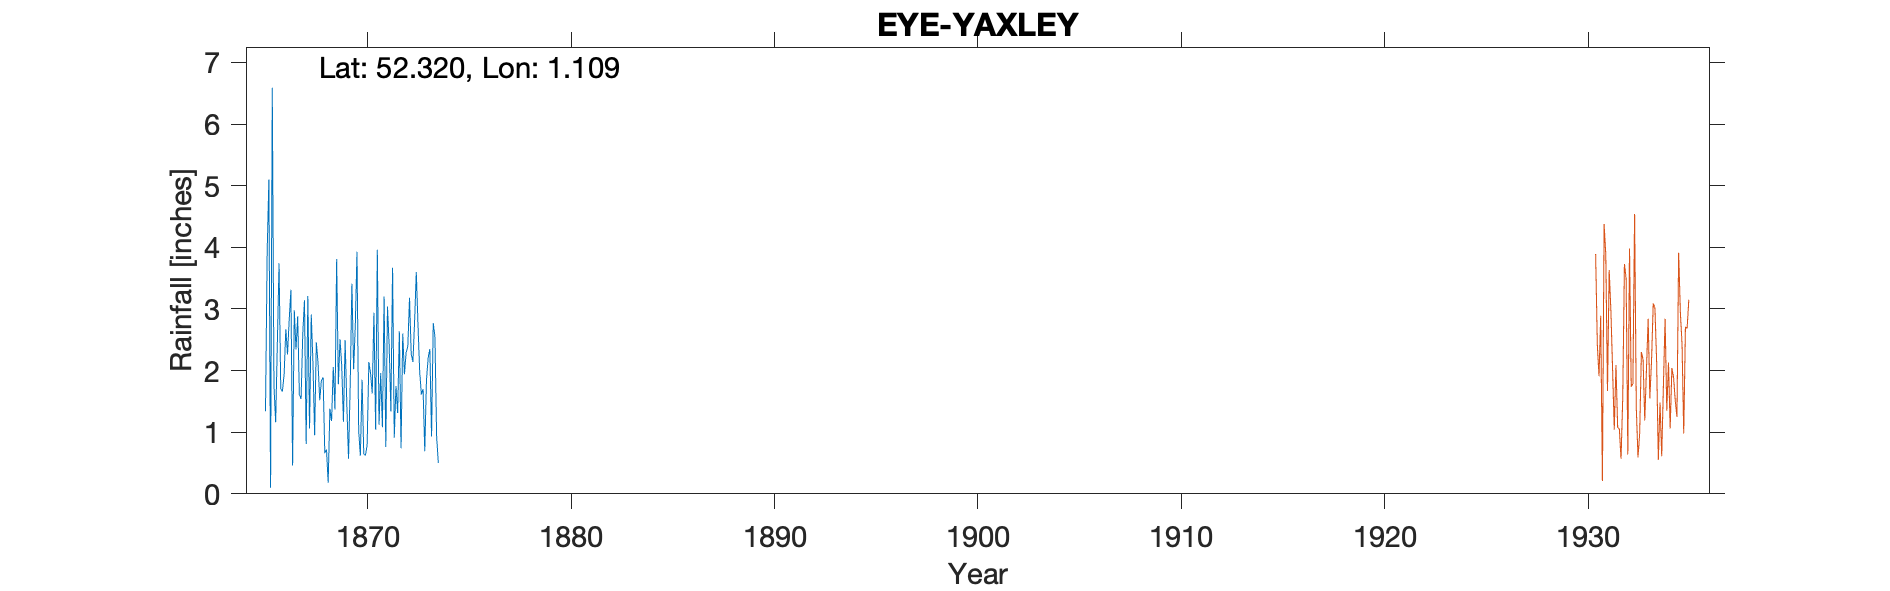

The file beside this chart, header and first rows:
EYE-YAXLEY (VICARAGE), , , , , , , , , , , , , , , , , , , , 
Grid ref, TM120737, Long, 1.109, Lat, 52.32, Elevation, 133, ft, , , , , , , , , , , , 
Station no, RR6830, , , , , , , , , , , , , , , , , , , 
, 1860, 1861, 1862, 1863, 1864, 1865, 1866, 1867, 1868, 1869, 1870, 1871, 1872, 1873, 1874, 1875, 1876, 1877, 1878, 1879
January, , , , , , , 2.44, 2.88, 2.13, 1.78, 1.02, 1.12, 2.64, 1.98, , , , , , 
February, , , , , , , 3.74, 1.61, 1.52, 2.51, 0.62, 1.96, 0.74, 1.61, , , , , , 
March, , , , , , , 1.71, 1.54, 1.84, 2.07, 1.85, 1.08, 2.6, 1.7, , , , , , 
April, , , , , , , 1.66, 2.6, 1.89, 1.17, 0.65, 3.2, 1.94, 0.69, , , , , , 
May, , , , , , , 1.94, 3.14, 0.66, 2.49, 0.62, 0.76, 2.29, 1.84, , , , , , 
June, , , , , , 1.34, 2.67, 0.81, 0.72, 1.45, 0.8, 3.04, 2.39, 2.21, , , , , , 
July, , , , , , 3.93, 2.26, 3.21, 0.18, 0.57, 2.14, 2.4, 3.18, 2.35, , , , , , 
August, , , , , , 5.1, 2.83, 1.06, 1.38, 1.77, 1.96, 1.34, 2.27, 0.93, , , , , , 
September, , , , , , 0.1, 3.31, 2.91, 1.18, 3.41, 1.63, 3.67, 2.14, 2.77, , , , , , 
October, , , , , , 6.59, 0.46, 2.14, 2.06, 2.02, 2.94, 0.91, 2.8, 2.55, , , , , , 
November, , , , , , 1.75, 2.98, 0.95, 1.37, 2.72, 1.04, 1.75, 3.6, 0.93, , , , , , 
December, , , , , , 1.16, 2.34, 2.46, 3.81, 3.93, 3.96, 1.31, 2.74, 0.5, , , , , , 
Total, , , , , , , 28.34, 25.31, 18.74, 25.89, 19.23, 22.54, 29.33, 20.06, , , , , , 
1865 May value removed as incomplete mon…, , , , , , , , , , , , , , , , , , , , 
Elevation estimated from OS map, , , , , , , , , , , , , , , , , , , , 
